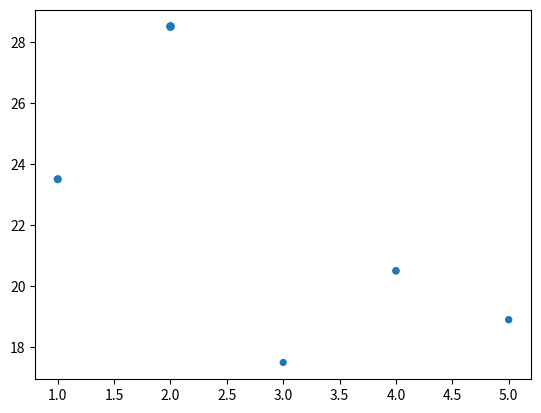

Python code for this plot:
import matplotlib.pyplot as plt

plt.close()

days = [1,2,3,4,5]
temps = [23.5, 28.5, 17.5, 20.5, 18.9]
sizes = [23.5, 28.5, 17.5, 20.5, 18.9]
plt.scatter(x=days, y=temps, s=sizes)

plt.show()
